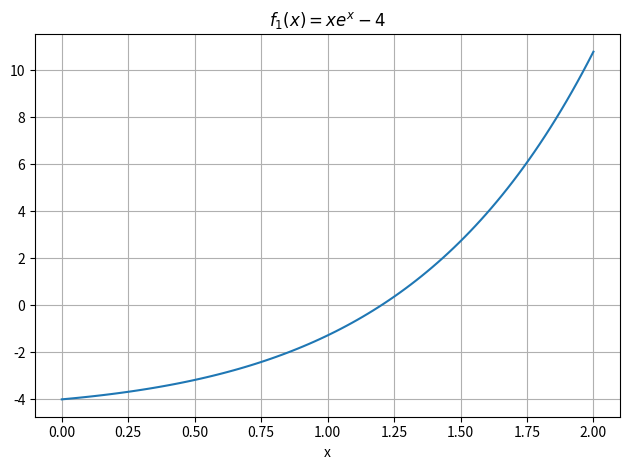
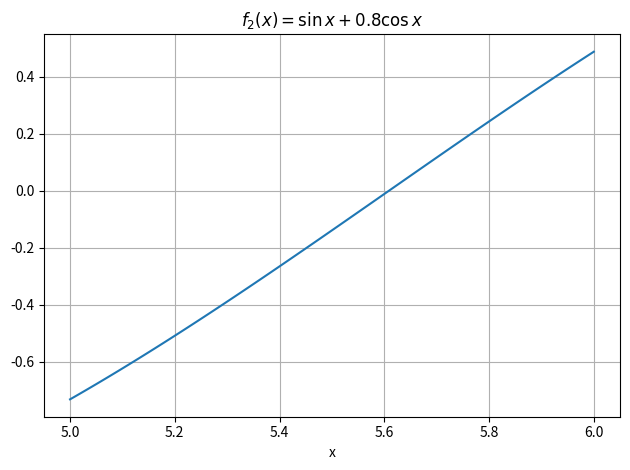
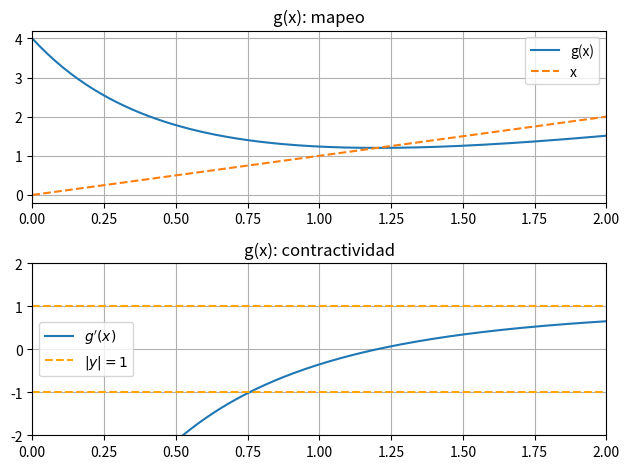
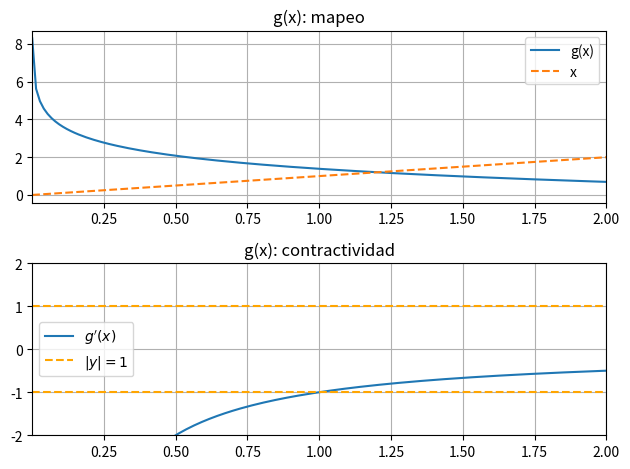
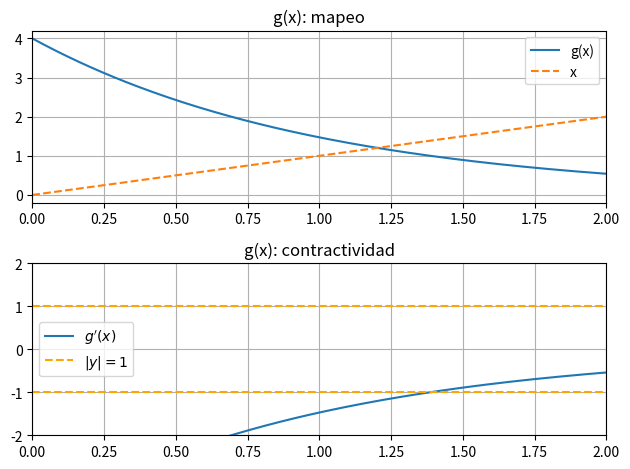

Write the Python code that produced these figures, in order.
import sympy as sym
from sympy.abc import x
import numpy as np
import matplotlib.pyplot as plt
from scipy.optimize import bisect, brentq, brenth, ridder

### MÉTODOS SÍMBOLICOS CON SYMPY ###

# función ejemplo
f = x**3-2*x**2+3*x-4
#sym.plot(f, (x, -2.5, 3))
s = sym.solve(f, x)
sn_ej = np.array(s).astype(complex)

# función 1
f = x*sym.exp(x)-4
#sym.plot(f, (x, 1, 2))
s = sym.solve(f, x)
sn_1 = np.array(s).astype(float)


# función 2
f = sym.sin(x) + 0.8*sym.cos(x)
#sym.plot(f, (x, 5, 6))
s = sym.solve(f, x)  # solve encuentra una solución fuera del intervalo [5,6]
sn_2 = np.array(s).astype(float)

print("--> f(x) = x**3-2*x**2+3*x - 4 (solve)\n", sn_ej)
print("--> f(x) = x*exp(x) - 4 (solve)\n %0.4f" % (sn_1))
print("--> f(x) = sin(x) + 0.8cos(x) (solve)\n %0.4f\n" % (sn_2))


### MÉTODOS DE INTERVALO ###

def bisec(f, a, b, maxiter=1000, tolx=10**(-6), tolf=10**(-9)):
    '''
    Obtiene una solución para f=0 entre a y b traves del método de bisección

        Devuelve:
            xn (float): Solución para f=0
            iteraciones (int): Número de iteraciones realizadas
            suc_xn (lista): Sucesión de valores de xn usados para hallar la solución
    '''
    xn = 1/2*(a+b)
    fa = f(a)
    fb = f(b)
    suc_xn = []  # lista para almacenar la sucesión xn

    iteraciones = 0

    if fa*fb > 0:
        raise ValueError('No cumple bolzano, cálculo abortado')

    for i in range(maxiter):
        iteraciones += 1

        suc_xn.append(xn)
        fn = f(xn)

        if abs(fn) < tolf:
            return xn, np.array(iteraciones), suc_xn

        if fn < 0:
            a = xn
            fa = fn

        elif fn > 0:
            b = xn
            fb = fn

        elif fn == 0:
            return xn, np.array(iteraciones), suc_xn

        elif abs(b-a) < tolx:
            return xn, np.array(iteraciones), suc_xn

        xn = 1/2*(a+b)

    print('Finalizado tras terminar todas las iteraciones')
    return xn, iteraciones, suc_xn


def falsi(f, a, b, maxiter=1000, tolx=10**(-6), tolf=10**(-9)):
    '''
    Obtiene una solución para f=0 entre a y b traves del método de Régula Flasi

        Devuelve:
            xn (float): Solución para f=0
            iteraciones (int): Número de iteraciones realizadas
            suc_xn (lista): Sucesión de valores de xn usados para hallar la solución
    '''

    fa = f(a)
    fb = f(b)
    xn = (fb*a - fa*b)/(fb-fa)
    iteraciones = 0
    suc_xn = []  # lista para almacenar la sucesión xn

    if fa*fb > 0:
        raise ValueError('No cumple bolzano')

    for i in range(maxiter):
        iteraciones += 1

        suc_xn.append(xn)
        fn = f(xn)

        if abs(fn) < tolf:
            return xn, iteraciones, suc_xn

        if fn < 0:
            a = xn
            fa = fn

        elif fn > 0:
            b = xn
            fb = fn

        elif fn == 0:
            return xn, iteraciones, suc_xn

        elif abs(b-a) < tolx:
            return xn, iteraciones, suc_xn

        xn = (fb*a - fa*b)/(fb-fa)

    print('Finalizado tras terminar todas las iteraciones')
    return xn, iteraciones, suc_xn


# función 1
def f1(x): return x*np.exp(x) - 4

x = np.linspace(0, 2, 100)

fig = plt.figure()
plt.grid()
plt.plot(x, f1(x))
plt.xlabel('x')
plt.title(r'$f_1(x) = xe^{x}-4$')
plt.tight_layout()
plt.show()

sol_bisec, itera_bisec, suc_bisec = bisec(f1, 0, 2)

sol_falsi, itera_falsi, suc_falsi = falsi(f1, 0, 2)
print("--> f(x)=x*exp(x) - 4 (métodos intervalo)")

print("Método de bisección: x0 = %0.8f, %2d iteraciones " %
      (sol_bisec, itera_bisec))
print("Método de Regula Falsi: x0 = %0.8f, %2d iteraciones " %
      (sol_falsi, itera_falsi))
print("Bisectf: x0 = %0.8f, Brentq: x0 = %0.8f\n" %  # métodos de scipy.optimize
      (bisect(f1, 0, 2), brentq(f1, 0, 2)))


# función 2
def f2(x): return np.sin(x) + 0.8*np.cos(x)

x = np.linspace(5, 6, 100)

fig = plt.figure()
plt.grid()
plt.plot(x, f2(x))
plt.xlabel('x')
plt.title(r'$f_2(x) = \sin{x}+0.8\cos{x}$')
plt.tight_layout()
plt.show()

sol_bisec, itera_bisec, suc_bisec = bisec(f2, 5, 6)

sol_falsi, itera_falsi, suc_falsi = falsi(f2, 5, 6)
print("--> f(x)=sin(x)+0.8cos(x) (métodos intervalo)")
print("Método de bisección: x0 = %0.8f, %2d iteraciones " %
      (sol_bisec, itera_bisec))
print("Método de Regula Falsi: x0 = %0.8f, %2d iteraciones " %
      (sol_falsi, itera_falsi))
print("Bisectf: x0 = %0.8f, Brentq: x0 = %0.8f\n" %  # métodos de scipy.optimize
      (bisect(f2, 5, 6), brentq(f2, 5, 6)))


### MÉTODOS DE PUNTO FIJO ###
def representación_ptofijo(g_sym, a, b):
    '''
    Representa g(x) y su derivada de manera que visualmente se pueda observar si g(x)
    cumple los criterios de convergencia.

        Devuelve:
                g_np (función): g(x) "lambdificada" para trabajar con ella en numérico

    '''
    dg_sym = g_sym.diff((x, 1))
    g_np = sym.lambdify(x, g_sym, "numpy")
    dg_np = sym.lambdify(x, dg_sym, "numpy")

    x_array = np.linspace(a, b, 150)

    fig = plt.figure()
    plt.subplot(2, 1, 1)
    plt.gca().set_title("g(x): mapeo")
    plt.plot(x_array, g_np(x_array), label='g(x)')
    plt.plot([a, b], [a, b], ls='--', label='x')
    plt.xlim(a, b)
    plt.legend()
    plt.grid()

    plt.subplot(2, 1, 2)
    plt.plot(x_array, dg_np(x_array), label=r'$g^\prime(x)$')
    plt.ylim(-2, 2)
    plt.xlim(a, b)
    plt.axhline(-1, color='orange', linestyle='--')
    plt.axhline(1, color='orange', linestyle='--', label=r'$|y| = 1$')
    plt.legend()
    plt.grid()
    plt.gca().set_title("g(x): contractividad")
    plt.tight_layout()
    plt.show()

    return g_np


def ptofijo(g_np, x0, maxiter=10000, tol_x=10e-6):
    '''
    Obtiene el punto fijo de g(x), la solución a f(x) = 0

        Devuelve:
            xn (float): punto fijo de g(x)
    '''
    for i in range(maxiter):
        xn = g_np(x0)
        if abs(xn-x0) < tol_x:
            return xn
        x0 = xn
    return xn


# Cálculo de diferentes funciones de punto fijo para f(x) = x*exp(x)-4

x = sym.Symbol("x", float=True)
g1_sym = (x**2*sym.exp(x)+4)/(sym.exp(x)*(x+1))
g1_np = representación_ptofijo(g1_sym, 0, 2)
x_1 = ptofijo(g1_np, 1)

g2_sym = sym.log(4/x)
g2_np = representación_ptofijo(g2_sym, 0.001, 2)
x_2 = ptofijo(g1_np, 1)

g3_sym = 4*sym.exp(-x)
g3_np = representación_ptofijo(g3_sym, 0, 2)

# Se observa que para g_3(x) el punto fijo no está en el rango de valores para los que
# la derivada de g_3(x) está contenida entre (-1,1). El criterio de convergencia
# no se cumple, y el método de punto fijo no da una solución correcta.

print("--> f(x)=x*exp(x) - 4 (métodos pto fijo)")
print("Pto fijo g1 = %0.6f\nPto fijo g2 = %0.6f" % (x_1, x_2))
